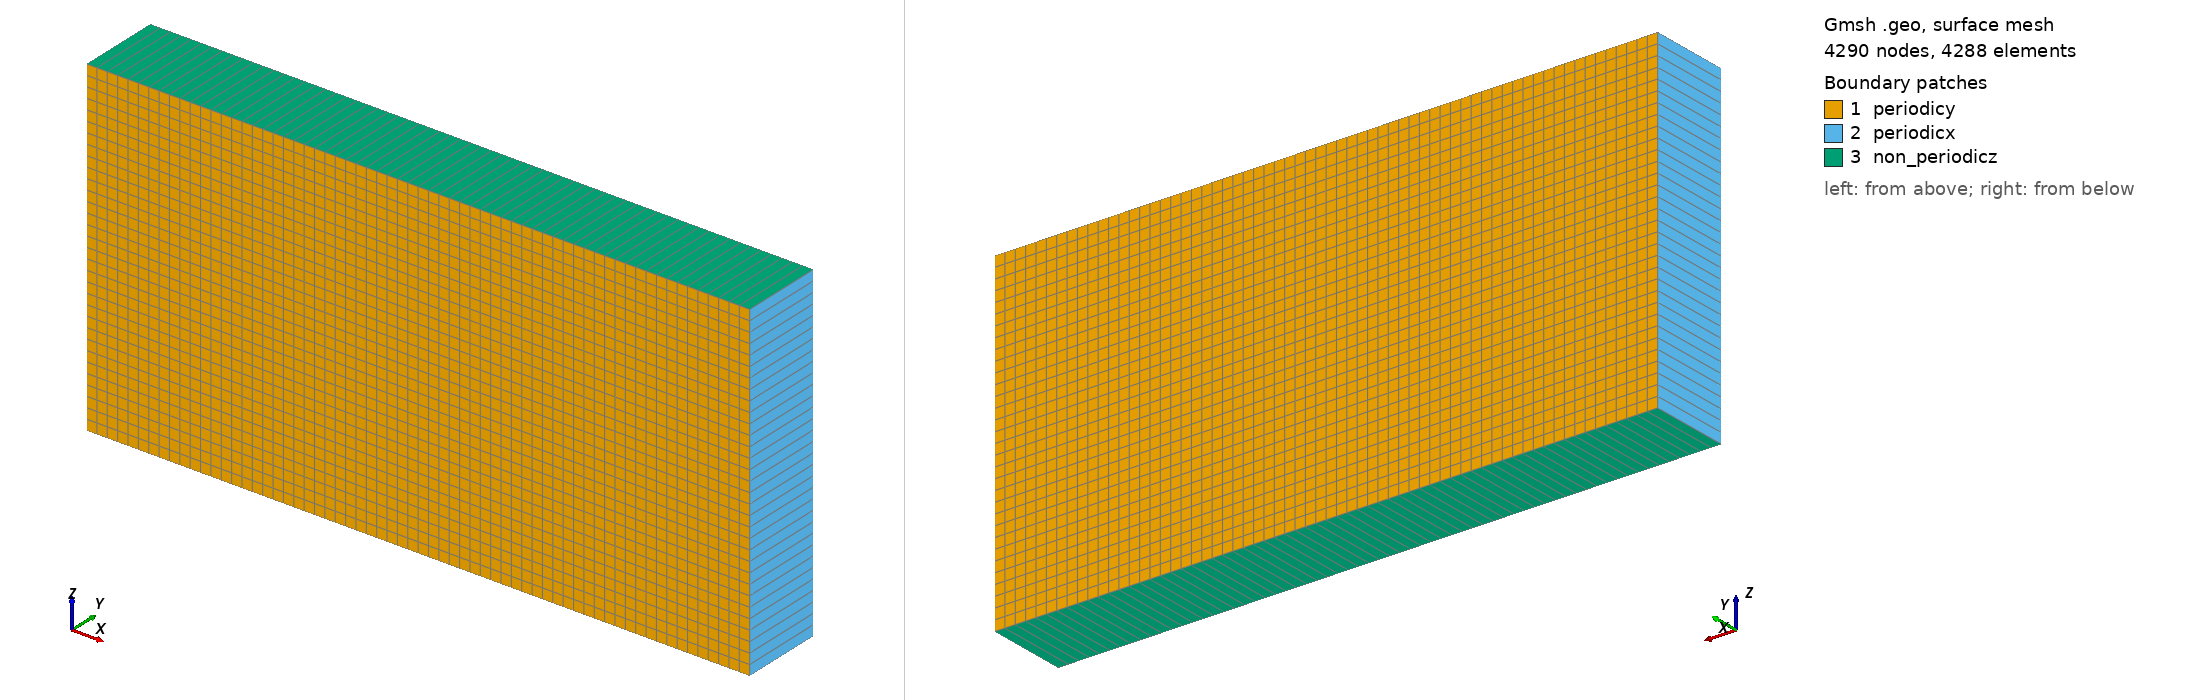

Gmsh geometry script, surface-meshed: 4290 nodes, 4288 surface elements. Boundary patches (legend numbers): 1 periodicy, 2 periodicx, 3 non_periodicz. Left view from above one corner, right view from below the opposite corner. Legend entries are the model's physical surfaces. The drawing asked Gmsh for element sizes between 1% and 20% of the model's largest extent; the script's own settings can give other sizes.

=== tcf_dns.geo (drawn) ===
nelemx = 64;
nelemy = 1;
nelemz = 32;

xmin =  0;
xmax =	16;
ymin =  0;
ymax =  2;
zmin =  0;
zmax =  8;
gridsize = (xmax-xmin) / nelemx;

Point(1) = {xmin, ymin, zmin, gridsize};
Point(2) = {xmax, ymin, zmin, gridsize};
Point(3) = {xmax, ymin, zmax, gridsize};
Point(4) = {xmin, ymin, zmax, gridsize};

Line(1) = {1, 2};
Line(2) = {2, 3};
Line(3) = {3, 4};
Line(4) = {4, 1};


npx = nelemx + 1;
npy = nelemy + 1;
npz = nelemz + 1;

//Horizontal sides
Transfinite Line {1, 3} = npx; //Ceil((xmax-xmin)/gridsize) Using Progression 1;
//Vertical sides
Transfinite Line {4, -2} = npz Using Progression 1.0;


Line Loop(11) = {4, 1, 2, 3};
Plane Surface(12) = {11};

Transfinite Surface {12};
Recombine Surface {12};

surfaceVector = Extrude {0,(ymax-ymin),0} {
  Surface{12};
  Layers{nelemy};
  Recombine;
};
//Coherence;

  /* surfaceVector contains in the following order:
     [0] - front surface (opposed to source surface)
     [1] - extruded volume
     [2] - bottom surface (belonging to 1st line in "Line Loop (6)")
     [3] - right surface (belonging to 2nd line in "Line Loop (6)")
     [4] - top surface (belonging to 3rd line in "Line Loop (6)")
     [5] - left surface (belonging to 4th line in "Line Loop (6)")
    */
    Physical Surface("periodicy") = {12,34};
    Physical Volume("internal") = {1};
    Physical Surface("non_periodicz") = {25,33};
    Physical Surface("periodicx") = {21,29};
    // from Plane Surface (6) ...
  //+
Show "*";
//+
Show "*";
//+
Show "*";
//+
Show "*";
//+
Show "*";
